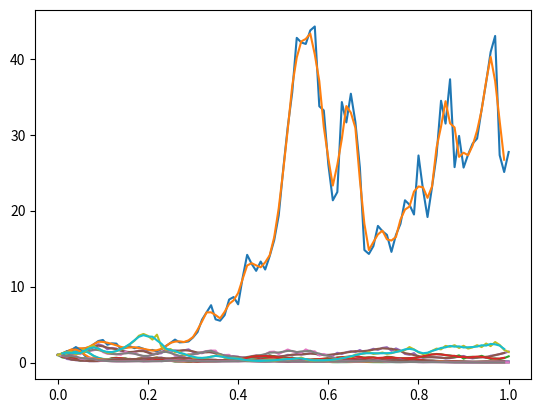

Write the Python code that produced this figure.
import numpy as np
import matplotlib.pyplot as plt
import math

def sample(sigma, slant=0.015):
    rng = np.random.default_rng()
    start = 0
    end = 1
    h = 0.01
    steps = int((end-start)/h+1)
    mu = 1 + slant

    x = np.linspace(start, end, steps)
    y = [1]
    dis =  rng.normal(mu,sigma,steps-1)
    
    for ii in range(len(x)-1):
        y.append(y[ii]*(dis[ii]))

    return x, y

def movingAvgCalc(val):
    window_size = 3
    i = 0
    moving_averages = []
    while i < len(val) - window_size + 1:
        window = val[i: i + window_size]
        window_average = round(sum(window) / window_size, 2)
        moving_averages.append(window_average)
        i += 1

    return moving_averages

def stdDevCalc(values):
    valTotal = sum(values)
    n = len(values)
    average = movingAvgCalc(values)
    total = 0

    for i in range(0, n):
        if i < len(average):
            total += (values[i] - average[i]) ** 2
    return math.sqrt(total / (n - 1))

def timeFramesDeviation(begin, end, xGraph, yGraph):
    values = []
    for i in range(len(xGraph)):
        if xGraph[i] >= begin and xGraph[i] <= end:
            values.append(yGraph[i])
    return stdDevCalc(values)


#Test that looks at the data. Not necessary
sd = .2
err = 0
sde = 0
for ii in range(10):
    xs, ys = sample(sd)
    sde = timeFramesDeviation(0.5, 0.8, xs, ys)
    print(sde)
    err = abs(sd - sde) / sd * 100
    print(err)
    plt.plot(xs, ys)
    plt.plot(xs[1:-1], movingAvgCalc(ys))
plt.show()
